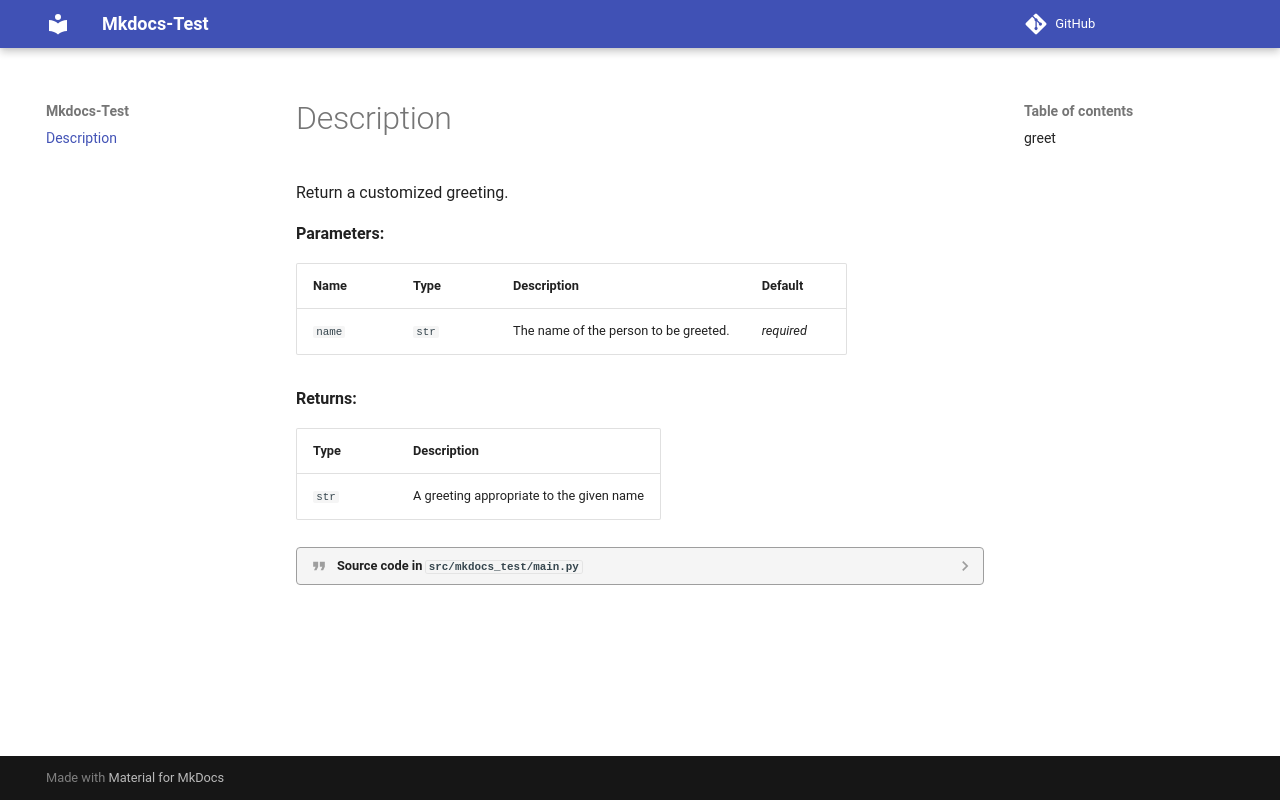

repository: willsher1/mkdocs-test · page: index.html · generator: mkdocs

# Description

:::mkdocs_test.main.greet
